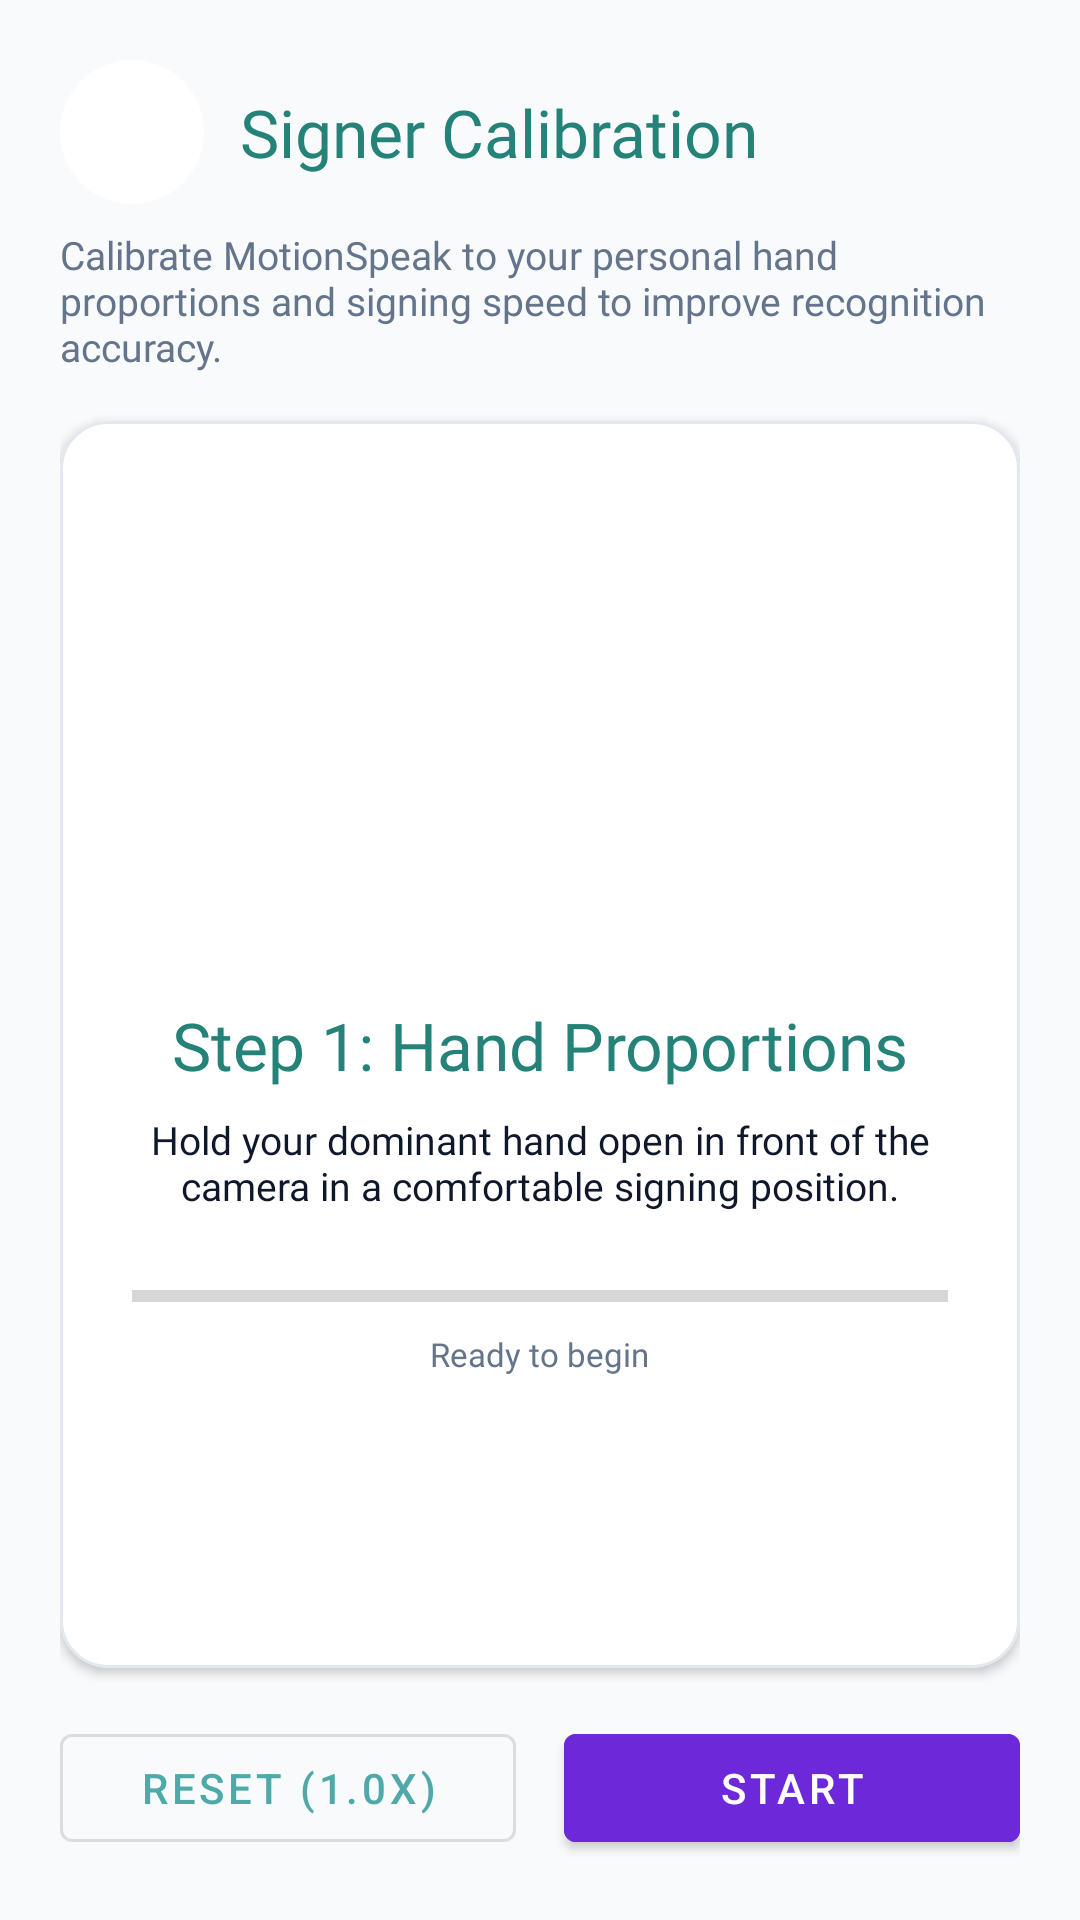

Reconstruct the res/layout file that produces this screen, plus the resources it refers to.
<!-- AndroidManifest.xml: application theme Theme.Sigla -->
<!-- res/layout/activity_signer_calibration.xml -->
<?xml version="1.0" encoding="utf-8"?>
<LinearLayout
    xmlns:android="http://schemas.android.com/apk/res/android"
    xmlns:app="http://schemas.android.com/apk/res-auto"
    android:layout_width="match_parent"
    android:layout_height="match_parent"
    android:background="@color/ms_bg"
    android:orientation="vertical"
    android:padding="@dimen/ms_screen_padding">

    <LinearLayout
        android:layout_width="match_parent"
        android:layout_height="wrap_content"
        android:gravity="center_vertical"
        android:orientation="horizontal">
        <com.google.android.material.button.MaterialButton
            android:id="@+id/btnBack"
            style="@style/Widget.Sigla.IconButton"
            android:contentDescription="Back"
            app:icon="@drawable/ic_back" />
        <TextView
            style="@style/Sigla.Text.Title"
            android:layout_width="0dp"
            android:layout_height="wrap_content"
            android:layout_weight="1"
            android:layout_marginStart="@dimen/ms_space_12"
            android:text="Signer Calibration" />
    </LinearLayout>

    <TextView
        style="@style/Sigla.Text.Secondary"
        android:layout_width="match_parent"
        android:layout_height="wrap_content"
        android:layout_marginTop="@dimen/ms_space_8"
        android:text="Calibrate MotionSpeak to your personal hand proportions and signing speed to improve recognition accuracy." />

    <com.google.android.material.card.MaterialCardView
        android:layout_width="match_parent"
        android:layout_height="0dp"
        android:layout_weight="1"
        android:layout_marginTop="@dimen/ms_space_16"
        android:layout_marginBottom="@dimen/ms_space_16"
        app:cardCornerRadius="16dp"
        app:cardElevation="2dp"
        app:strokeColor="@color/ms_divider"
        app:strokeWidth="1dp"
        app:cardBackgroundColor="@color/ms_bar_bg">

        <LinearLayout
            android:layout_width="match_parent"
            android:layout_height="match_parent"
            android:gravity="center"
            android:orientation="vertical"
            android:padding="24dp">

            <ImageView
                android:id="@+id/ivCalibrationIcon"
                android:layout_width="80dp"
                android:layout_height="80dp"
                android:src="@drawable/ic_hand_line"
                app:tint="@color/ms_cat_violet_bg" />

            <TextView
                android:id="@+id/tvStepTitle"
                style="@style/Sigla.Text.Title"
                android:layout_width="wrap_content"
                android:layout_height="wrap_content"
                android:layout_marginTop="16dp"
                android:text="Step 1: Hand Proportions" />

            <TextView
                android:id="@+id/tvStepDescription"
                style="@style/Sigla.Text.Body"
                android:layout_width="wrap_content"
                android:layout_height="wrap_content"
                android:layout_marginTop="8dp"
                android:gravity="center"
                android:text="Hold your dominant hand open in front of the camera in a comfortable signing position." />

            <ProgressBar
                android:id="@+id/progressCalibration"
                style="@style/Widget.AppCompat.ProgressBar.Horizontal"
                android:layout_width="match_parent"
                android:layout_height="8dp"
                android:layout_marginTop="24dp"
                android:max="100"
                android:progress="0"
                android:progressTint="@color/ms_cat_violet_bg" />

            <TextView
                android:id="@+id/tvCalibrationStatus"
                style="@style/Sigla.Text.Caption"
                android:layout_width="wrap_content"
                android:layout_height="wrap_content"
                android:layout_marginTop="8dp"
                android:text="Ready to begin" />
        </LinearLayout>
    </com.google.android.material.card.MaterialCardView>

    <LinearLayout
        android:layout_width="match_parent"
        android:layout_height="wrap_content"
        android:orientation="horizontal">

        <com.google.android.material.button.MaterialButton
            android:id="@+id/btnResetCalibration"
            style="@style/Widget.MaterialComponents.Button.OutlinedButton"
            android:layout_width="0dp"
            android:layout_height="wrap_content"
            android:layout_weight="1"
            android:layout_marginEnd="8dp"
            android:text="Reset (1.0x)" />

        <com.google.android.material.button.MaterialButton
            android:id="@+id/btnStartCalibration"
            android:layout_width="0dp"
            android:layout_height="wrap_content"
            android:layout_weight="1"
            android:layout_marginStart="8dp"
            android:backgroundTint="@color/ms_cat_violet_bg"
            android:text="Start" />
    </LinearLayout>

</LinearLayout>
<!-- resources referenced by this layout -->
<resources>
  <color name="ms_bar_bg">#FFFFFF</color>
  <color name="ms_bg">#F8FAFC</color>
  <color name="ms_cat_violet_bg">#6D28D9</color>
  <color name="ms_divider">#E2E8F0</color>
  <dimen name="ms_screen_padding">20dp</dimen>
  <dimen name="ms_space_12">12dp</dimen>
  <dimen name="ms_space_16">16dp</dimen>
  <dimen name="ms_space_8">8dp</dimen>
  <style name="Sigla.Text.Body" />
  <style name="Sigla.Text.Caption">
          <item name="android:textSize">@dimen/ms_text_caption</item>
          <item name="android:textColor">@color/ms_text_secondary</item>
      </style>
  <style name="Sigla.Text.Secondary">
          <item name="android:textColor">@color/ms_text_secondary</item>
      </style>
  <style name="Sigla.Text.Title">
          <item name="android:fontFamily">@font/poppins_semibold</item>
          <item name="android:textSize">@dimen/ms_text_title</item>
          <item name="android:textColor">@color/ms_brand_text</item>
      </style>
  <style name="Widget.Sigla.IconButton" parent="Widget.MaterialComponents.Button.UnelevatedButton">
          <item name="android:layout_width">@dimen/ms_touch_min</item>
          <item name="android:layout_height">@dimen/ms_touch_min</item>
          <item name="android:minWidth">0dp</item>
          <item name="android:minHeight">0dp</item>
          <item name="android:insetTop">0dp</item>
          <item name="android:insetBottom">0dp</item>
          <item name="android:padding">0dp</item>
          <item name="iconGravity">textStart</item>
          <item name="iconPadding">0dp</item>
          <item name="iconSize">22dp</item>
          <item name="iconTint">@color/ms_brand_text</item>
          <item name="backgroundTint">@color/ms_tint</item>
          <item name="cornerRadius">24dp</item>
      </style>
  <style name="Theme.Sigla" parent="Theme.MaterialComponents.DayNight.NoActionBar">
          <item name="colorPrimary">@color/ms_brand</item>
          <item name="colorPrimaryVariant">@color/ms_brand</item>
          <item name="colorOnPrimary">@color/ms_on_brand</item>
          <item name="colorSecondary">@color/ms_brand</item>
          <item name="colorOnSecondary">@color/ms_on_brand</item>
          <item name="android:windowBackground">@color/ms_bg</item>
          <item name="android:statusBarColor">@color/ms_bg</item>
          <item name="android:navigationBarColor">@color/ms_nav_bar</item>
          <item name="android:windowLightStatusBar">true</item>
          <item name="android:windowLightNavigationBar" tools:targetApi="27">@bool/ms_light_system_bars</item>
          <item name="android:windowAnimationStyle">@style/Animation.Sigla.Screen</item>
      </style>
  <dimen name="ms_text_caption">11sp</dimen>
  <color name="ms_text_secondary">#64748B</color>
  <dimen name="ms_text_title">22sp</dimen>
  <color name="ms_brand_text">#258279</color>
  <dimen name="ms_touch_min">48dp</dimen>
  <color name="ms_tint">#FFFFFF</color>
  <color name="ms_brand">#50A9A9</color>
  <color name="ms_on_brand">#FFFFFF</color>
  <color name="ms_nav_bar">#0D1127</color>
  <style name="Animation.Sigla.Screen" parent="@android:style/Animation.Activity">
          <item name="android:activityOpenEnterAnimation">@anim/screen_open_enter</item>
          <item name="android:activityOpenExitAnimation">@anim/screen_open_exit</item>
          <item name="android:activityCloseEnterAnimation">@anim/screen_close_enter</item>
          <item name="android:activityCloseExitAnimation">@anim/screen_close_exit</item>
      </style>
</resources>
